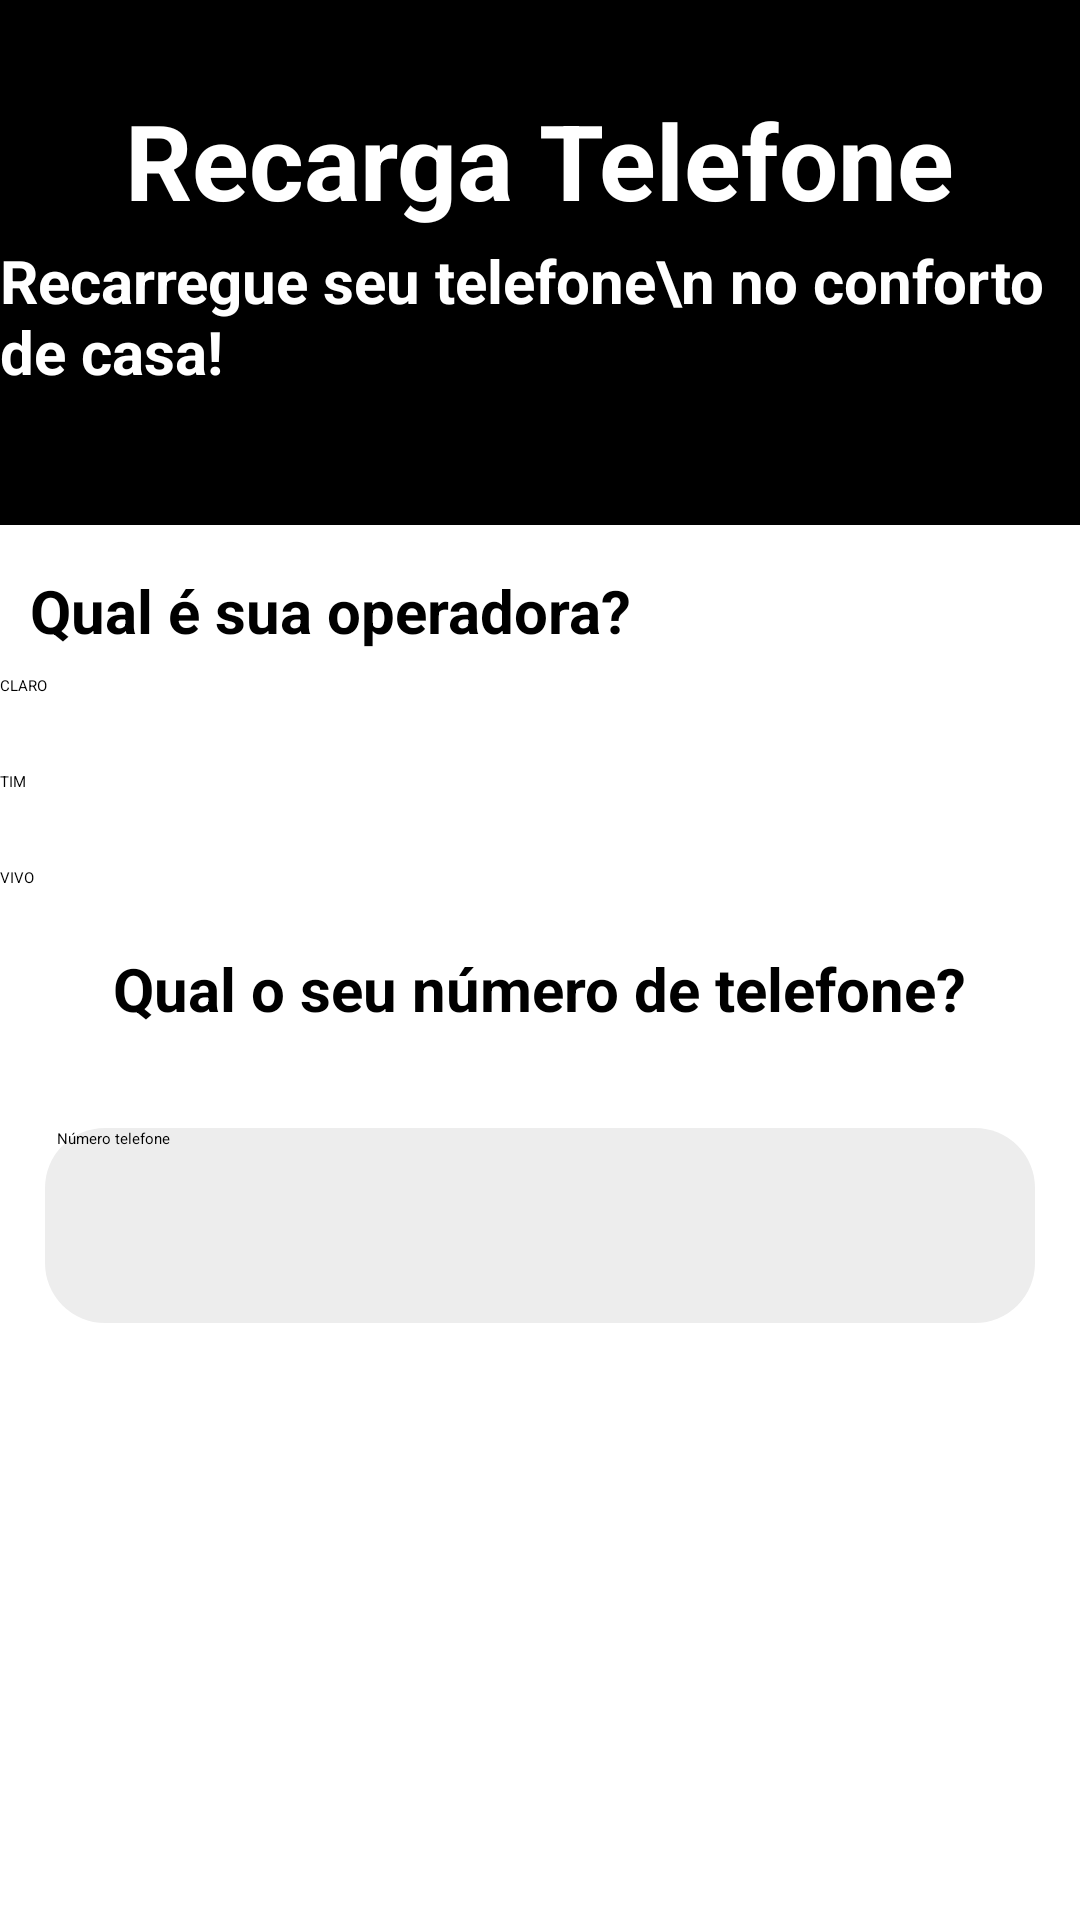

Here is an Android app screen rendered from its layout file. Give the layout XML and the strings, colors and styles it references.
<!-- AndroidManifest.xml: application theme Theme.Banco -->
<!-- res/layout/activity_recarga_celular.xml -->
<?xml version="1.0" encoding="utf-8"?>
<androidx.constraintlayout.widget.ConstraintLayout xmlns:android="http://schemas.android.com/apk/res/android"
    xmlns:app="http://schemas.android.com/apk/res-auto"
    xmlns:tools="http://schemas.android.com/tools"
    android:layout_width="match_parent"
    android:layout_height="match_parent"
    tools:context=".Recarga_CelularActivity">

    <ImageView
        android:id="@+id/containerComponents"
        android:layout_width="match_parent"
        android:layout_height="175dp"
        android:src="@color/black"
        app:layout_constraintStart_toStartOf="parent"
        app:layout_constraintTop_toTopOf="parent" />

    <TextView
        android:id="@+id/recarga_telefone"
        android:layout_width="wrap_content"
        android:layout_height="wrap_content"
        android:layout_marginTop="30dp"
        android:text="Recarga Telefone"
        android:textColor="@color/white"
        android:textSize="35sp"
        android:textStyle="bold"
        app:layout_constraintEnd_toEndOf="@id/containerComponents"
        app:layout_constraintStart_toStartOf="@id/containerComponents"
        app:layout_constraintTop_toTopOf="@id/containerComponents" />

    <TextView
        android:id="@+id/recarga_telefone2"
        android:layout_width="wrap_content"
        android:layout_height="wrap_content"
        android:layout_marginTop="50dp"
        android:text="Recarregue seu telefone\n no conforto de casa!"
        android:textColor="@color/white"
        android:textSize="20sp"
        android:textStyle="bold"
        app:layout_constraintEnd_toEndOf="@id/recarga_telefone"
        app:layout_constraintStart_toStartOf="@id/recarga_telefone"
        app:layout_constraintTop_toTopOf="@id/recarga_telefone" />

    <TextView
        android:layout_width="wrap_content"
        android:layout_height="wrap_content"
        android:text="Qual é sua operadora?"
        android:textColor="@color/black"
        android:textSize="20sp"
        android:textStyle="bold"
        app:layout_constraintStart_toStartOf="@id/containerComponents"
        app:layout_constraintTop_toBottomOf="@id/containerComponents"
        android:layout_marginTop="15dp"
        android:layout_marginStart="10dp"/>


    <RadioButton
        android:id="@+id/Claro"
        android:layout_width="wrap_content"
        android:layout_height="wrap_content"
        android:text="CLARO"
        app:layout_constraintStart_toStartOf="@id/containerComponents"
        app:layout_constraintTop_toBottomOf="@id/containerComponents"
        android:layout_marginTop="50dp"/>

    <RadioButton
        android:id="@+id/TIM"
        android:layout_width="wrap_content"
        android:layout_height="wrap_content"
        android:text="TIM"
        app:layout_constraintStart_toStartOf="@id/Claro"
        app:layout_constraintTop_toBottomOf="@id/Claro"
        android:layout_marginTop="25dp" />

    <RadioButton
        android:id="@+id/VIVO"
        android:layout_width="wrap_content"
        android:layout_height="wrap_content"
        android:text="VIVO"
        app:layout_constraintStart_toStartOf="@id/TIM"
        app:layout_constraintTop_toBottomOf="@id/TIM"
        android:layout_marginTop="25dp" />

    <TextView
        android:layout_width="wrap_content"
        android:layout_height="wrap_content"
        app:layout_constraintStart_toStartOf="@id/containerComponents"
        app:layout_constraintEnd_toEndOf="@id/containerComponents"
        app:layout_constraintTop_toBottomOf="@id/VIVO"
        android:text="Qual o seu número de telefone?"
        android:textColor="@color/black"
        android:textSize="20sp"
        android:textStyle="bold"
        android:layout_marginTop="20dp"/>



    <EditText
        android:id="@+id/container_num"
        android:layout_width="match_parent"
        android:layout_height="65dp"
        android:ems="10"
        android:inputType="phone"
        android:hint="   Número telefone"
        app:layout_constraintStart_toStartOf="parent"
        app:layout_constraintTop_toBottomOf="@+id/VIVO"
        android:layout_marginStart="15dp"
        android:layout_marginTop="80dp"
        android:background="@drawable/container_num_telefone"
        android:layout_marginEnd="15dp"
        android:elevation="15dp"
        android:drawableRight="@drawable/ic_phone"/>

    <androidx.appcompat.widget.AppCompatButton
        android:layout_width="match_parent"
        android:layout_height="wrap_content"
        android:id="@+id/bt_recarga"
        android:layout_marginStart="15dp"
        android:layout_marginEnd="15dp"
        style="@style/bt_recarga"
        app:layout_constraintStart_toStartOf="parent"
        app:layout_constraintEnd_toEndOf="parent"
        app:layout_constraintTop_toBottomOf="@id/container_num"
        android:text="Recarregar"
        android:layout_marginTop="65dp"
        android:textColor="@color/white"
        >
    </androidx.appcompat.widget.AppCompatButton>


</androidx.constraintlayout.widget.ConstraintLayout>
<!-- resources referenced by this layout -->
<resources>
  <color name="black">#FF000000</color>
  <color name="white">#FFFFFFFF</color>
  <!-- drawable container_num_telefone (drawable) -->
  <?xml version="1.0" encoding="utf-8"?>
  <shape xmlns:android="http://schemas.android.com/apk/res/android">
      <solid android:color="@color/light_gray"></solid>
      <corners android:radius="20dp"></corners>
  </shape>
  <style name="bt_recarga">
          <item name="android:background">@drawable/bt_recarga</item>
          <item name="android:padding">20dp</item>
  
      </style>
  <style name="Theme.Banco" parent="Base.Theme.Banco">
      
      <item name="android:navigationBarColor">@android:color/transparent</item>
      <item name="android:statusBarColor">@android:color/transparent</item>
      <item name="android:windowLightStatusBar">?attr/isLightTheme</item>
    </style>
  <color name="light_gray">#EDEDED</color>
</resources>
